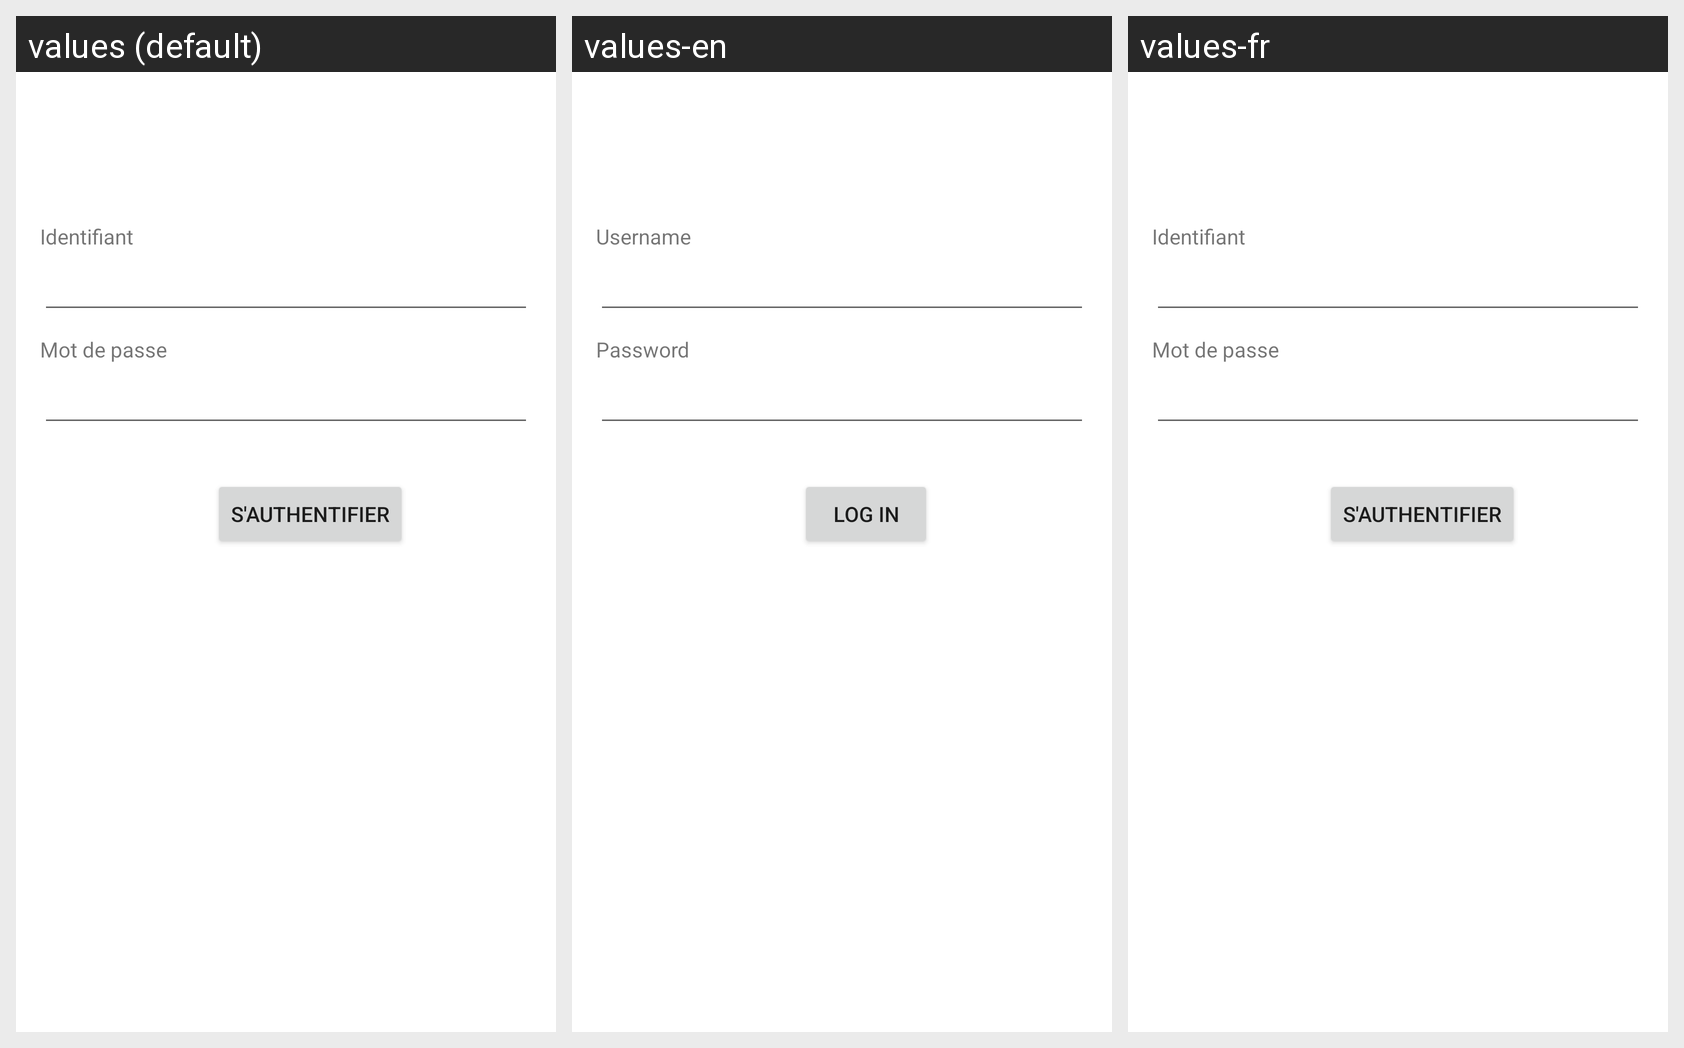

The same Android screen rendered under several of its app's locales, left to right. List the strings drawn on it with the default value and each locale's translation.
Android screen res/layout/activity_login.xml rendered under 3 locales, left to right: values (default), values-en, values-fr. Device: Nexus 5 (rendered at 1080×1920; each locale shown at half size, 540×960, under a caption strip naming it); theme Theme.LoginApp.
Strings drawn on this screen, with the default value and each locale's value (text and hints the layout hard-codes appear in the picture but are not listed):

id
  values: Identifiant
  values-en: Username
  values-fr: Identifiant

pass
  values: Mot de passe
  values-en: Password
  values-fr: Mot de passe

connect
  values: S'authentifier
  values-en: Log in
  values-fr: S'authentifier
